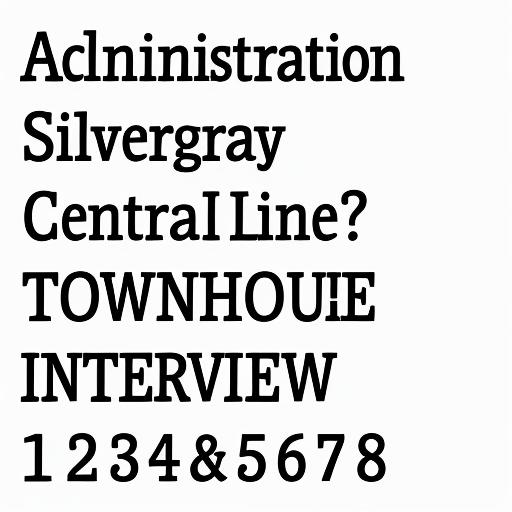
Generation parameters embedded in this image by AUTOMATIC1111 Stable Diffusion web UI or a fork of it (Forge, ...) (PNG 'parameters' text chunk):
alphabetMagicBoringFonts serif Black and white
Negative prompt: typeface font
Steps: 50, Sampler: Euler a, CFG scale: 7, Seed: 808898671, Size: 512x512, Model hash: 7d18462a